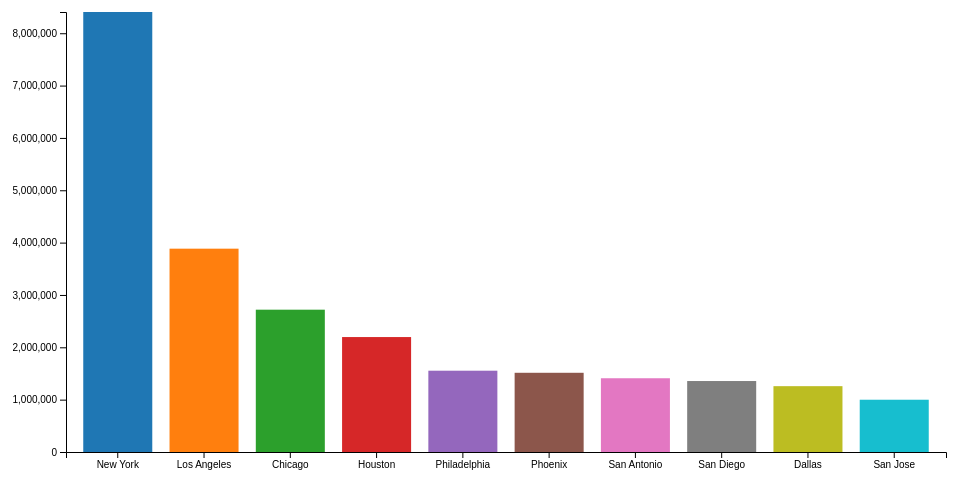
D3 v4 page, settled after 360 driven frames (6 s of simulated time); the page loaded 1 data file(s).



      var outerWidth = 1000;
      var outerHeight = 500;
      var margin = { left: 90, top: 30, right: 30, bottom: 30 };

      var xColumn = "name";
      var yColumn = "population";

      // set the dimensions and margins of the graph
      var innerWidth  = outerWidth  - margin.left - margin.right;
      var innerHeight = outerHeight - margin.top  - margin.bottom;

      // append the svg object to the body of the page
      // append a 'group' element to 'svg'
      // moves the 'group' element to the top left margin
      var svg = d3.select("body").append("svg")
        .attr("width",  outerWidth)
        .attr("height", outerHeight);
      var g = svg.append("g")
        .attr("transform", "translate(" + margin.left + "," + margin.top + ")");

      // make the x axis svg group
      var xAxisG = g.append("g")
        .attr("transform", "translate(0," + innerHeight + ")");

      // make the y axis svg group
      var yAxisG = g.append("g");

      // set the ranges
      var xScale = d3.scaleBand().range([0, innerWidth]).padding(0.2);;
      var yScale = d3.scaleLinear().range([innerHeight, 0]);

      //add a tooltip
      var div = d3.select("body").append("div")
        .attr("class", "tooltip")
        .style("opacity", 0);

      var colorScale = d3.scaleOrdinal(d3.schemeCategory10); //10 different colors

      function render(data){

        // Scale the range of the data in the domains
        xScale.domain(data.map( function (d){ return d[xColumn]; }));
        yScale.domain([0, d3.max(data, function (d){ return d[yColumn]; })]);

        //add the axises
        xAxisG.call(d3.axisBottom(xScale));
        yAxisG.call(d3.axisLeft(yScale));

        // append the rectangles for the bar chart
        var bars = g.selectAll("rect").data(data);
        bars.enter().append("rect")
          .attr("x", function (d){ return xScale(d[xColumn]); })
          .attr("y", function (d){ return yScale(d[yColumn]); })
          .attr("width", xScale.bandwidth())
          .attr("height", function (d){ return innerHeight - yScale(d[yColumn]); })
          .attr("fill", function(d){ return colorScale(d[yColumn]); })
          .on("mouseover", function(d) {
             div.transition()
               .duration(200)
               .style("opacity", .9);
             div.html("Population:" + "<br/>" + d[yColumn])
               .style("left", (d3.event.pageX-30) + "px")
               .style("top", (d3.event.pageY-20) + "px");
            })
           .on("mouseout", function(d) {
             div.transition()
               .duration(500)
               .style("opacity", 0);
            });

        bars.exit().remove();
      }

      function type(d){
        d.population = +d.population;
        return d;
      }

      // get the data, format it & render
      d3.csv("data/10_largest_cities_in_us.csv", type, render);

    

### data: data/10_largest_cities_in_us.csv
name, population
New York, 8405837
Los Angeles, 3884307
Chicago, 2718782
Houston, 2195914
Philadelphia, 1553165
Phoenix, 1513367
San Antonio, 1409019
San Diego, 1355896
Dallas, 1257676
San Jose, 998537